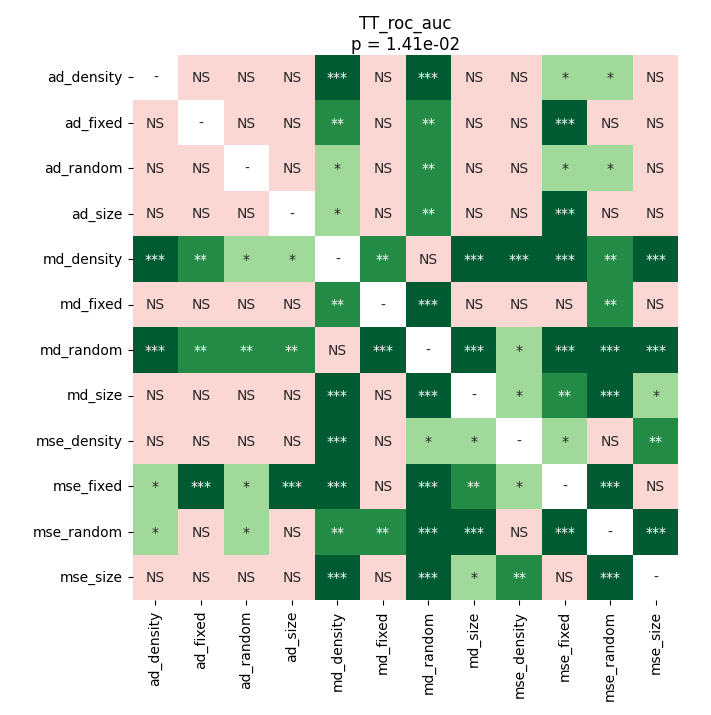

Source data for this figure (header and first rows):
	ad_density	ad_fixed	ad_random	ad_size	md_density	md_fixed	md_random	md_size	mse_density	mse_fixed	mse_random	mse_size
ad_density	1.0	0.2386	0.8871	0.6789	0.0006714	0.6954	0.0006714	0.3932	0.1643	0.027	0.01061	0.995
ad_fixed	0.2386	1.0	0.2766	0.5295	0.003021	0.1542	0.001119	0.6506	0.4093	0.0008812	0.1643	0.3932
ad_random	0.8871	0.2766	1.0	0.3179	0.01216	0.8739	0.003021	0.2969	0.2572	0.01624	0.04153	0.8871
ad_size	0.6789	0.5295	0.3179	1.0	0.01624	0.1991	0.00564	1.0	0.4093	0.0005035	0.1542	0.6506
md_density	0.0006714	0.003021	0.01216	0.01624	1.0	0.001119	0.6954	0.0002518	0.0002518	0.0002518	0.004616	0.0004028
md_fixed	0.6954	0.1542	0.8739	0.1991	0.001119	1.0	0.0004028	0.1002	0.06892	0.05315	0.003021	0.8045
md_random	0.0006714	0.001119	0.003021	0.00564	0.6954	0.0004028	1.0	0.0002518	0.01431	0.0002518	0.0002518	0.0002518
md_size	0.3932	0.6506	0.2969	1.0	0.0002518	0.1002	0.0002518	1.0	0.0365	0.004616	0.0006714	0.04707
mse_density	0.1643	0.4093	0.2572	0.4093	0.0002518	0.06892	0.01431	0.0365	1.0	0.01216	0.6506	0.00265
mse_fixed	0.027	0.0008812	0.01624	0.0005035	0.0002518	0.05315	0.0002518	0.004616	0.01216	1.0	0.0005035	0.4338
mse_random	0.01061	0.1643	0.04153	0.1542	0.004616	0.003021	0.0002518	0.0006714	0.6506	0.0005035	1.0	0.0002518
mse_size	0.995	0.3932	0.8871	0.6506	0.0004028	0.8045	0.0002518	0.04707	0.00265	0.4338	0.0002518	1.0
